Run: headless pygame with SDL's dummy video driver; simulated clock (each Clock.tick advances the game by its frame time, no real sleeping); random seed 0; keys injected as events and as key.get_pressed() state; no mouse input.
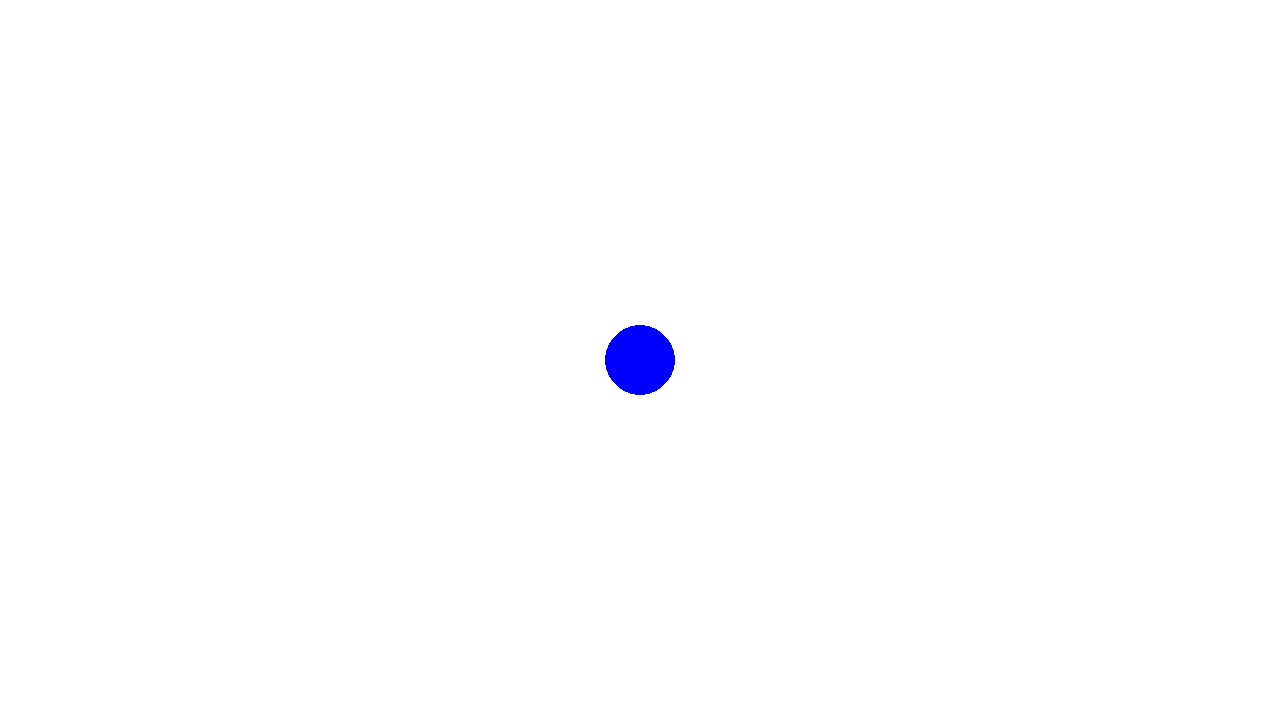
Frame 1 of 4 · flips 1–60 · no input
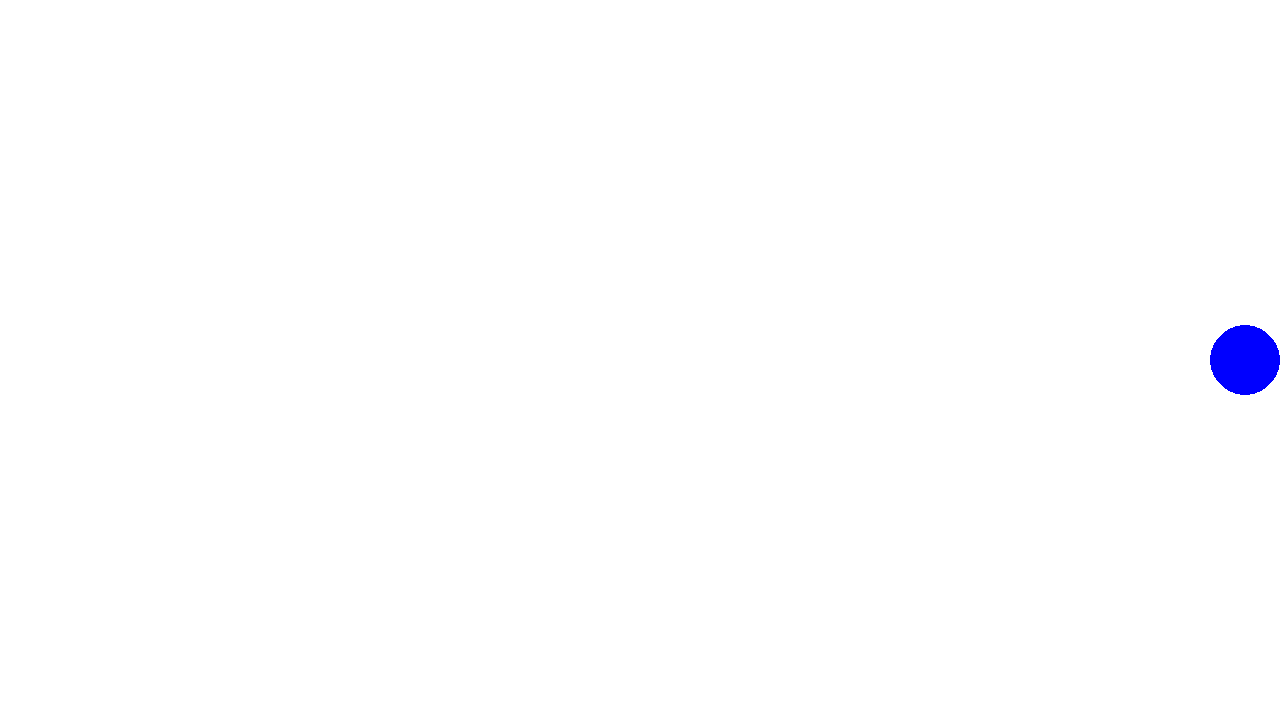
Frame 2 of 4 · flips 61–180 · tapped SPACE, RETURN · held RIGHT (→), D
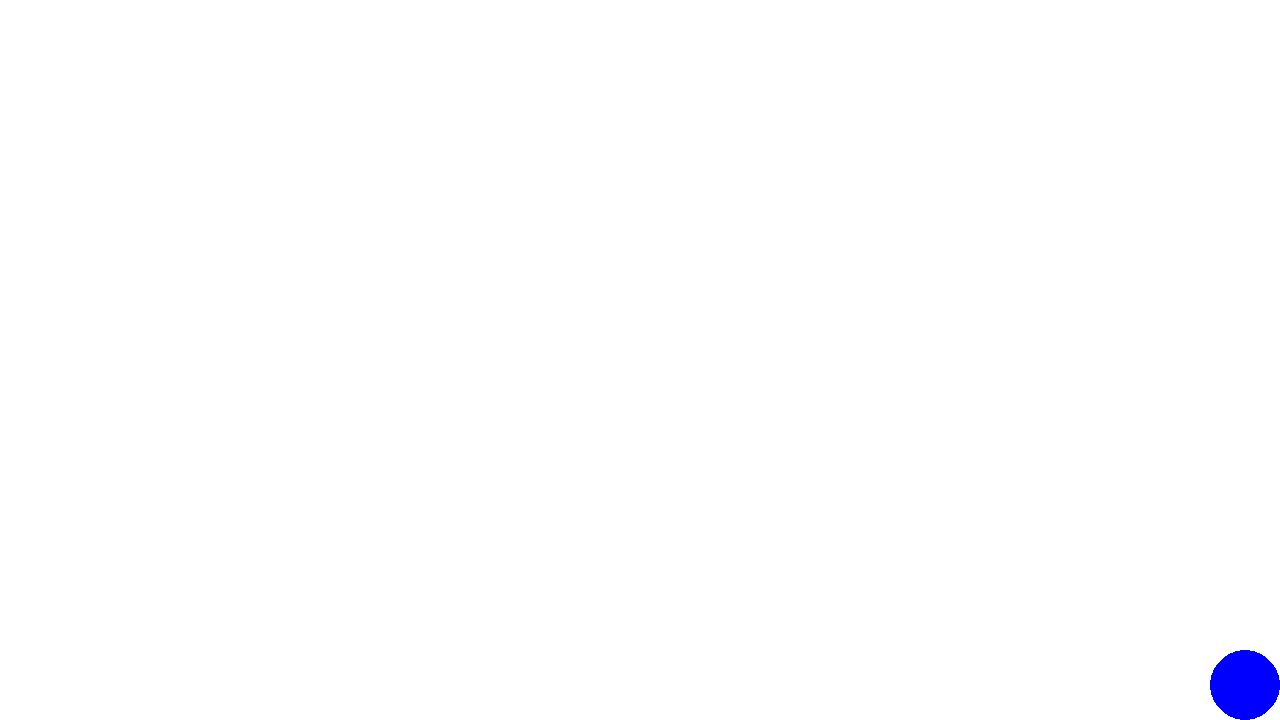
Frame 3 of 4 · flips 181–300 · held DOWN (↓), S
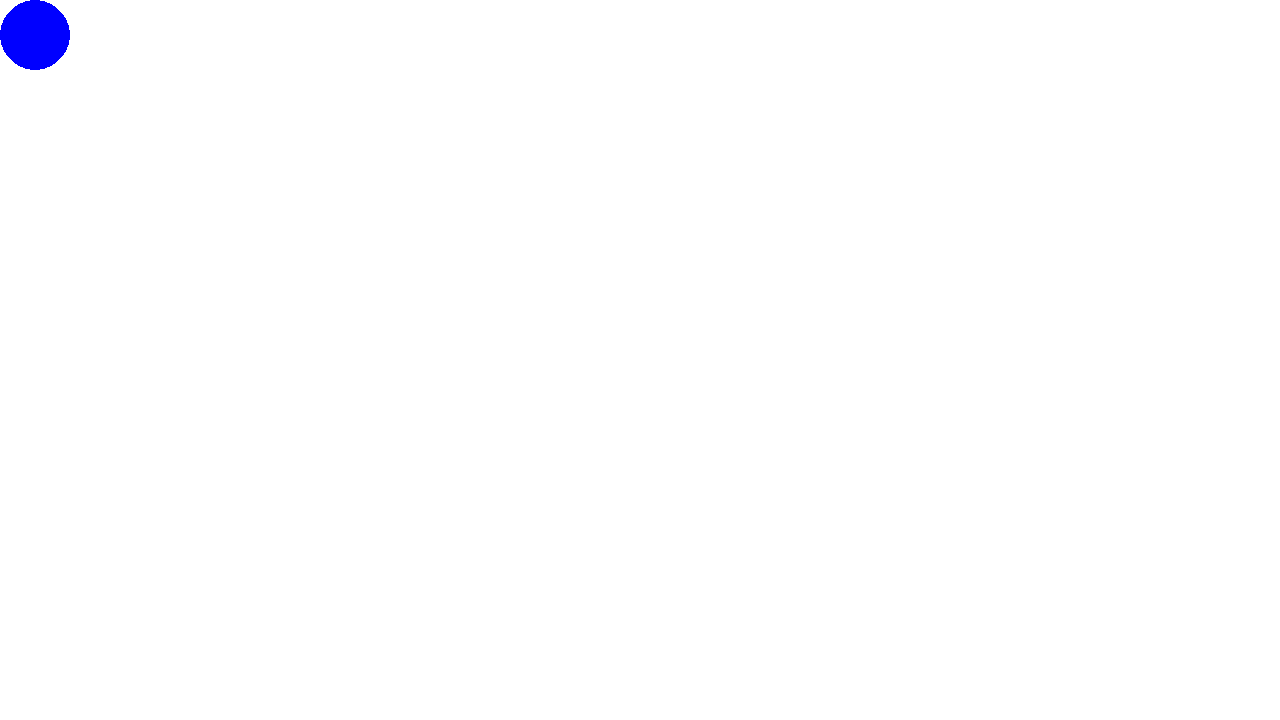
Frame 4 of 4 · flips 301–420 · held LEFT (←), A, UP (↑), W

The pygame program that drew these frames:

import pygame

# pygame setup
pygame.init()
w = 1280
h = 720
r = 35
screen = pygame.display.set_mode((w,h))
clock = pygame.time.Clock()
running = True

ball_x = w // 2
ball_y = h // 2


while running:
    for event in pygame.event.get():
        if event.type == pygame.QUIT:
            running = False
        
    screen.fill("white")

    pygame.draw.circle(screen, "blue", (ball_x, ball_y), r)

    keys = pygame.key.get_pressed()
    if keys[pygame.K_UP]:
            ball_y -= 20
    if keys[pygame.K_DOWN]:
            ball_y += 20
    if keys[pygame.K_LEFT]:
            ball_x -= 20
    if keys[pygame.K_RIGHT]:
            ball_x += 20

    if ball_x < r:
            ball_x = r
    elif ball_x > w - r:
            ball_x = w - r
    if ball_y < r:
            ball_y = r
    elif ball_y > h - r:
            ball_y = h - r

    pygame.display.flip()
    clock.tick(60)

pygame.quit()
